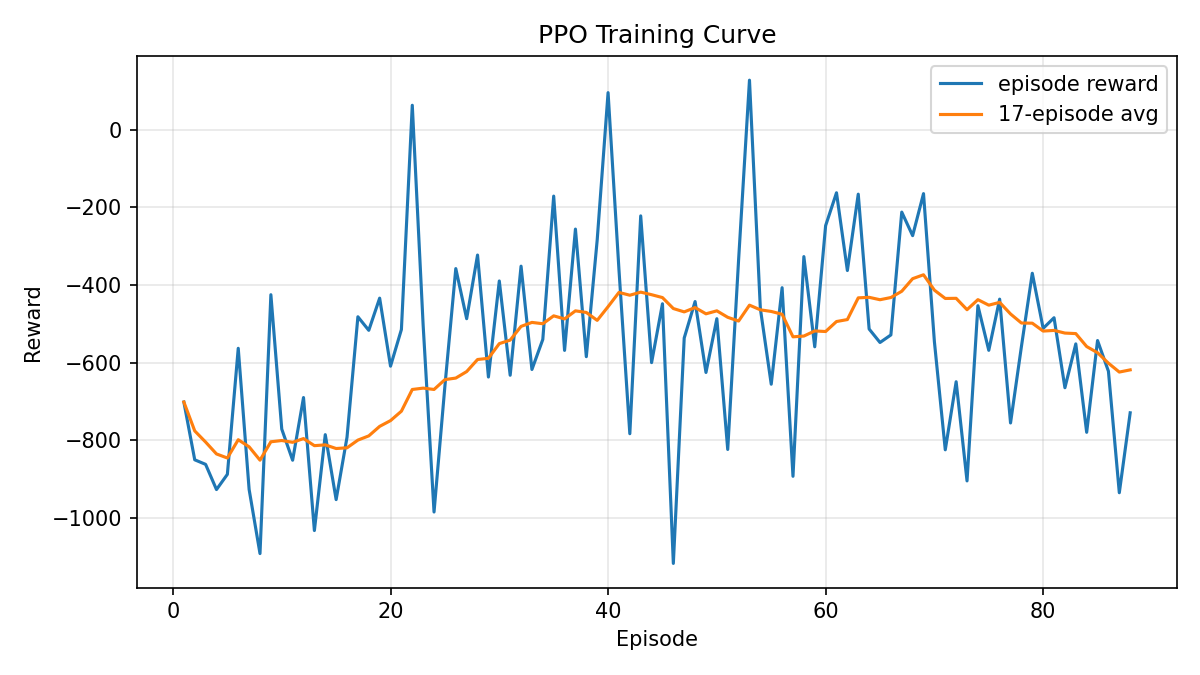

Values plotted in this chart, from the file beside it:
episode, reward, moving_average_reward, moving_average_window
1, -701.7, -701.7, 17
2, -850.5, -776.1, 17
3, -862.3, -804.8, 17
4, -927.2, -835.4, 17
5, -887.9, -845.9, 17
6, -563.3, -798.8, 17
7, -926.9, -817.1, 17
8, -1092, -851.5, 17
9, -425.3, -804.1, 17
10, -771.4, -800.9, 17
11, -851.6, -805.5, 17
12, -690.1, -795.9, 17
13, -1033, -814.1, 17
14, -785.8, -812.1, 17
15, -953.1, -821.5, 17
16, -792.4, -819.6, 17
17, -482.1, -799.8, 17
18, -517, -788.9, 17
19, -434.1, -764.4, 17
20, -609.3, -749.6, 17
21, -514.9, -725.3, 17
22, 62.75, -669.4, 17
23, -504.5, -665.9, 17
24, -985, -669.3, 17
25, -660.5, -643.9, 17
26, -358, -640, 17
27, -487.1, -623.3, 17
28, -323.1, -592.2, 17
29, -637.3, -589.1, 17
30, -389.9, -551.3, 17
31, -632.7, -542.3, 17
32, -351.7, -506.9, 17
33, -617.9, -496.6, 17
34, -540.4, -500, 17
35, -171.3, -479.7, 17
36, -568.7, -487.6, 17
37, -256.2, -466.9, 17
38, -584.9, -471, 17
39, -284.3, -491.4, 17
40, 95.23, -456.1, 17
41, -360.5, -419.4, 17
42, -783.3, -426.6, 17
43, -222.2, -418.6, 17
44, -600.2, -425.3, 17
45, -448.6, -432.6, 17
46, -1117, -460.9, 17
47, -536.8, -469.5, 17
48, -442.9, -458.4, 17
49, -625.6, -474.5, 17
50, -487.1, -466.8, 17
51, -823.9, -483.5, 17
52, -335.5, -493.1, 17
53, 127.4, -452.2, 17
54, -460.9, -464.2, 17
55, -655.8, -468.4, 17
56, -407.2, -475.6, 17
57, -893, -533.7, 17
58, -327.1, -531.8, 17
59, -559.4, -518.6, 17
60, -247.4, -520.1, 17
... 28 more rows
